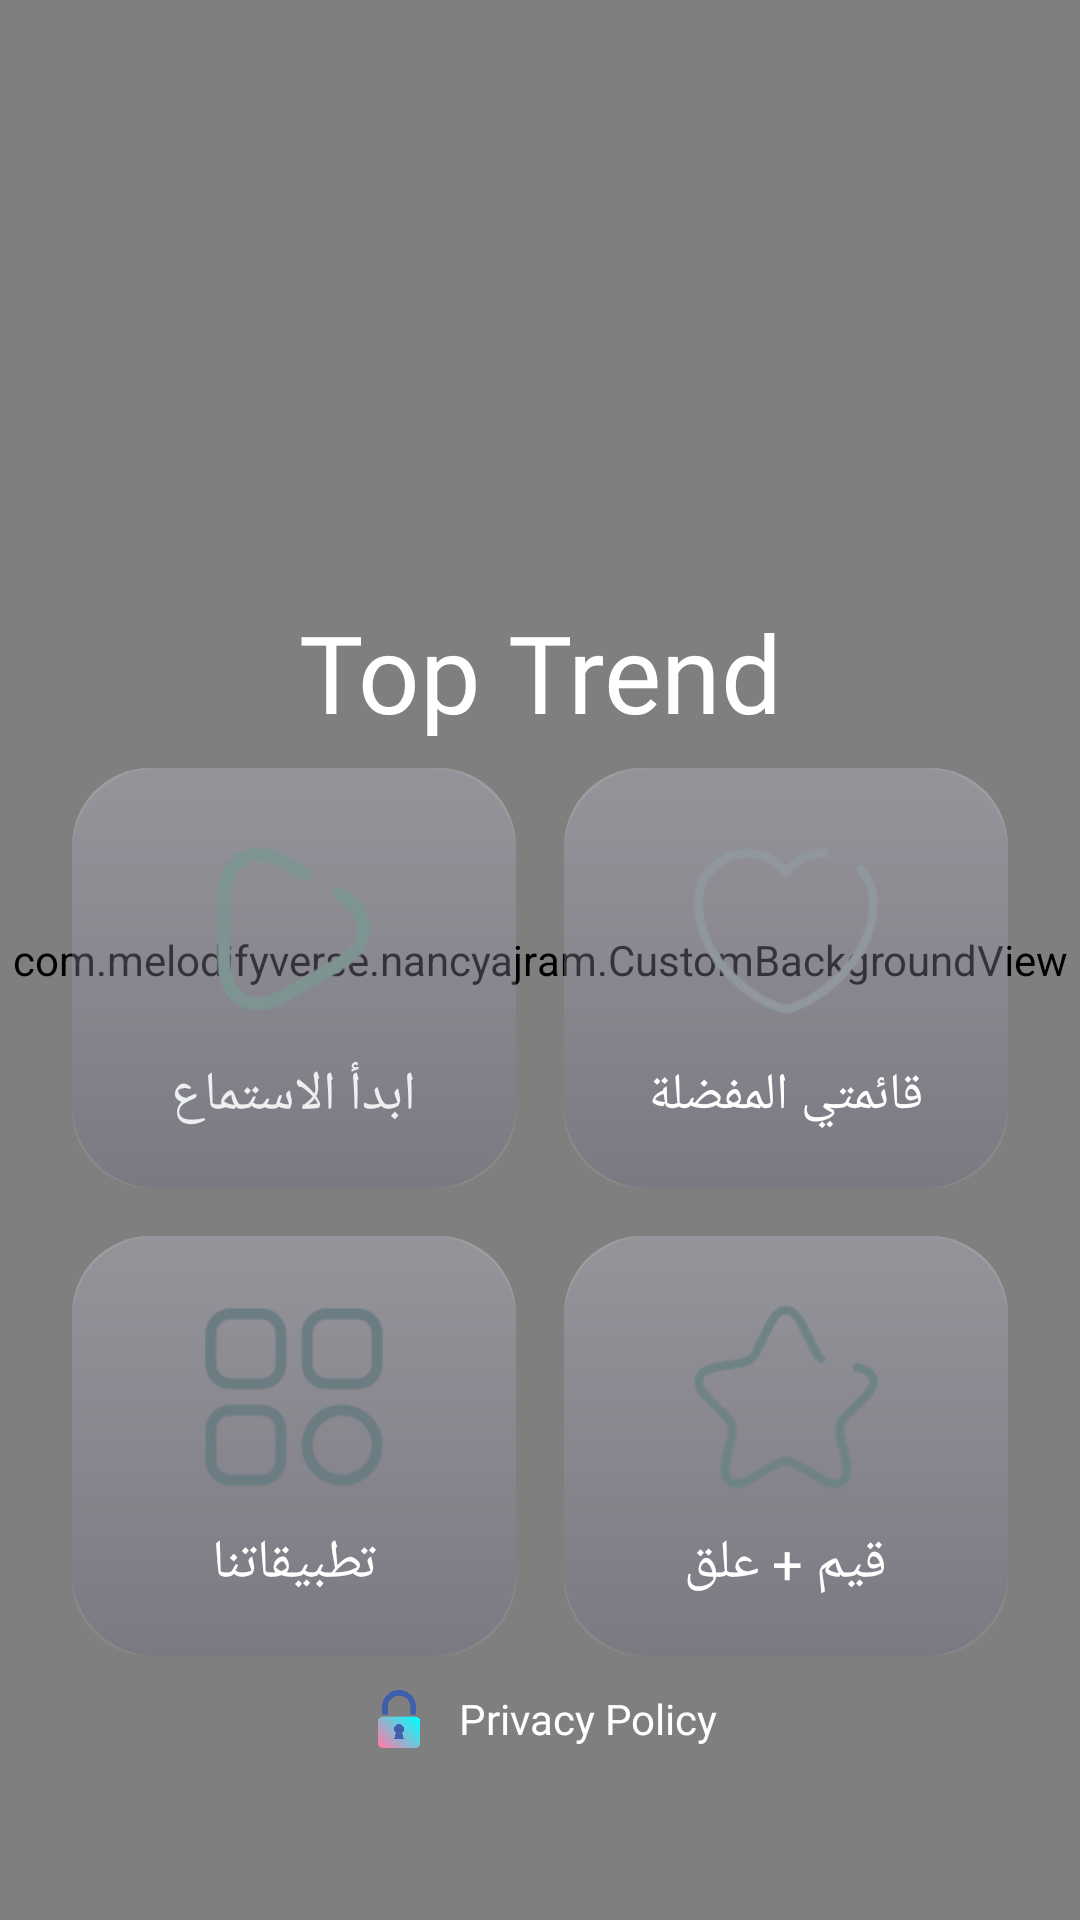

The Android layout XML behind this screen, and the referenced resources:
<!-- AndroidManifest.xml: application theme AppTheme -->
<!-- res/layout/activity_menu.xml -->
<?xml version="1.0" encoding="utf-8"?>
<androidx.constraintlayout.widget.ConstraintLayout
    xmlns:android="http://schemas.android.com/apk/res/android"
    xmlns:app="http://schemas.android.com/apk/res-auto"
    xmlns:tools="http://schemas.android.com/tools"
    android:layout_width="match_parent"
    android:layout_height="match_parent"
    android:background="@color/black">

    <com.melodifyverse.nancyajram.CustomBackgroundView
        android:id="@+id/custom_background_view"
        android:layout_width="0dp"
        android:layout_height="0dp"
        android:background="#33000000"
        app:layout_constraintBottom_toBottomOf="parent"
        app:layout_constraintEnd_toEndOf="parent"
        app:layout_constraintHorizontal_bias="1.0"
        app:layout_constraintStart_toStartOf="parent"
        app:layout_constraintTop_toTopOf="parent"
        app:layout_constraintVertical_bias="0.0" />

    <TextView
        android:id="@+id/titleArtist"
        android:layout_width="wrap_content"
        android:layout_height="wrap_content"
        android:fontFamily="@font/alexandria_font"
        android:text="@string/artist_name"
        android:textColor="@android:color/white"
        android:textSize="36sp"
        app:layout_constraintBottom_toTopOf="@+id/menuGrid"
        app:layout_constraintEnd_toEndOf="parent"
        app:layout_constraintStart_toStartOf="parent"
        app:layout_constraintTop_toTopOf="parent"
        app:layout_constraintVertical_bias="0.8"
        app:layout_constraintVertical_chainStyle="packed" />

    <GridLayout
        android:id="@+id/menuGrid"
        android:layout_width="0dp"
        android:layout_height="wrap_content"
        android:layout_marginHorizontal="16dp"
        android:columnCount="2"
        android:rowCount="2"
        android:useDefaultMargins="true"
        app:layout_constraintBottom_toTopOf="@+id/relativeLayout10"
        app:layout_constraintEnd_toEndOf="parent"
        app:layout_constraintStart_toStartOf="parent"
        app:layout_constraintTop_toBottomOf="@+id/titleArtist"
        app:layout_constraintVertical_bias="0.5">

        <LinearLayout
            android:layout_width="0dp"
            android:layout_height="140dp"
            android:layout_columnWeight="1"
            android:layout_margin="8dp"
            android:background="@drawable/neon_card"
            android:gravity="center"
            android:onClick="GotoMainActivity"
            android:orientation="vertical"
            android:padding="16dp">

            <ImageView
                android:layout_width="70dp"
                android:layout_height="70dp"
                android:scaleType="centerInside"
                android:src="@drawable/play1" />

            <TextView
                android:layout_width="wrap_content"
                android:layout_height="wrap_content"
                android:layout_marginTop="8dp"
                android:fontFamily="@font/alexandria_font"
                android:text="ابدأ الاستماع"
                android:textColor="@color/ColorMenu"
                android:textSize="18sp" />
        </LinearLayout>

        <LinearLayout
            android:layout_width="0dp"
            android:layout_height="140dp"
            android:layout_columnWeight="1"
            android:layout_margin="8dp"
            android:background="@drawable/neon_card"
            android:gravity="center"
            android:onClick="GotoFavourite"
            android:orientation="vertical"
            android:padding="16dp">

            <ImageView
                android:layout_width="70dp"
                android:layout_height="70dp"
                android:scaleType="centerInside"
                android:src="@drawable/fav2" />

            <TextView
                android:layout_width="wrap_content"
                android:layout_height="wrap_content"
                android:layout_marginTop="8dp"
                android:fontFamily="@font/alexandria_font"
                android:text="قائمتي المفضلة"
                android:textColor="@android:color/white"
                android:textSize="17sp" />
        </LinearLayout>

        <LinearLayout
            android:layout_width="0dp"
            android:layout_height="140dp"
            android:layout_columnWeight="1"
            android:layout_margin="8dp"
            android:background="@drawable/neon_card"
            android:gravity="center"
            android:onClick="GoToRating"
            android:orientation="vertical"
            android:padding="16dp">

            <ImageView
                android:layout_width="70dp"
                android:layout_height="70dp"
                android:scaleType="centerInside"
                android:src="@drawable/moreapps" />

            <TextView
                android:layout_width="wrap_content"
                android:layout_height="wrap_content"
                android:layout_marginTop="8dp"
                android:fontFamily="@font/alexandria_font"
                android:text="تطبيقاتنا"
                android:textColor="@android:color/white"
                android:textSize="18sp" />
        </LinearLayout>

        <LinearLayout
            android:layout_width="0dp"
            android:layout_height="140dp"
            android:layout_columnWeight="1"
            android:layout_margin="8dp"
            android:background="@drawable/neon_card"
            android:gravity="center"
            android:onClick="GotoRateApp"
            android:orientation="vertical"
            android:padding="16dp">

            <ImageView
                android:layout_width="70dp"
                android:layout_height="70dp"
                android:scaleType="centerInside"
                android:src="@drawable/star_rating" />

            <TextView
                android:layout_width="wrap_content"
                android:layout_height="wrap_content"
                android:layout_marginTop="8dp"
                android:fontFamily="@font/alexandria_font"
                android:text="قيم + علق"
                android:textColor="@android:color/white"
                android:textSize="18sp" />
        </LinearLayout>
    </GridLayout>

    <RelativeLayout
        android:id="@+id/relativeLayout10"
        android:layout_width="wrap_content"
        android:layout_height="wrap_content"
        android:layout_marginBottom="4dp"
        android:clickable="true"
        android:focusable="true"
        android:onClick="GotoPrivacy"
        android:padding="1dp"
        app:layout_constraintBottom_toBottomOf="parent"
        app:layout_constraintEnd_toEndOf="parent"
        app:layout_constraintHorizontal_bias="0.501"
        app:layout_constraintStart_toStartOf="parent"
        app:layout_constraintTop_toBottomOf="@+id/menuGrid"
        app:layout_constraintVertical_bias="1.0">

        <ImageView
            android:id="@+id/imageView14"
            android:layout_width="24dp"
            android:layout_height="24dp"
            android:layout_centerVertical="true"
            app:srcCompat="@drawable/privacyicon" />

        <TextView
            android:id="@+id/textView14"
            android:layout_width="wrap_content"
            android:layout_height="wrap_content"
            android:layout_centerVertical="true"
            android:layout_marginStart="8dp"
            android:layout_toEndOf="@+id/imageView14"
            android:fontFamily="@font/alexandria_font"
            android:text="@string/privacy"
            android:textColor="@color/white"
            android:textSize="14sp" />
    </RelativeLayout>

</androidx.constraintlayout.widget.ConstraintLayout>
<!-- resources referenced by this layout -->
<resources>
  <color name="ColorMenu">#ecf0f1</color>
  <color name="black">#000000</color>
  <color name="white">#FFFFFF</color>
  <!-- drawable fav2: png bitmap (drawable, 5034 bytes) -->
  <!-- drawable moreapps: png bitmap (drawable, 4903 bytes) -->
  <!-- drawable neon_card (drawable) -->
  <layer-list xmlns:android="http://schemas.android.com/apk/res/android">
  
      
      <item>
          <shape android:shape="rectangle">
              <corners android:radius="28dp"/>
              <solid android:color="#333D345F"/>
          </shape>
      </item>
  
      
      <item
          android:insetLeft="2dp"
          android:insetTop="2dp"
          android:insetRight="2dp"
          android:insetBottom="2dp">
  
          <shape android:shape="rectangle">
              <corners android:radius="26dp"/>
              <gradient
                  android:startColor="#40FFFFFF"
                  android:endColor="#10FFFFFF"
                  android:angle="270"/>
          </shape>
      </item>
  
  </layer-list>
  <!-- drawable play1: png bitmap (drawable, 4292 bytes) -->
  <!-- drawable privacyicon: png bitmap (drawable, 12755 bytes) -->
  <!-- drawable star_rating: png bitmap (drawable, 3446 bytes) -->
  <string name="artist_name">Top Trend</string>
  <string name="privacy">Privacy Policy</string>
  <style name="AppTheme" parent="Theme.MaterialComponents.Light.NoActionBar">
          
          <item name="colorPrimary">@color/black</item>
          <item name="colorPrimaryDark">@color/gradiant</item>
          <item name="colorAccent">@color/white2</item>
  
          <item name="android:statusBarColor">@android:color/transparent</item>
          <item name="android:navigationBarColor">@android:color/transparent</item>
      </style>
  <color name="gradiant">#FA070313</color>
  <color name="white2">#FFFFFF</color>
</resources>
